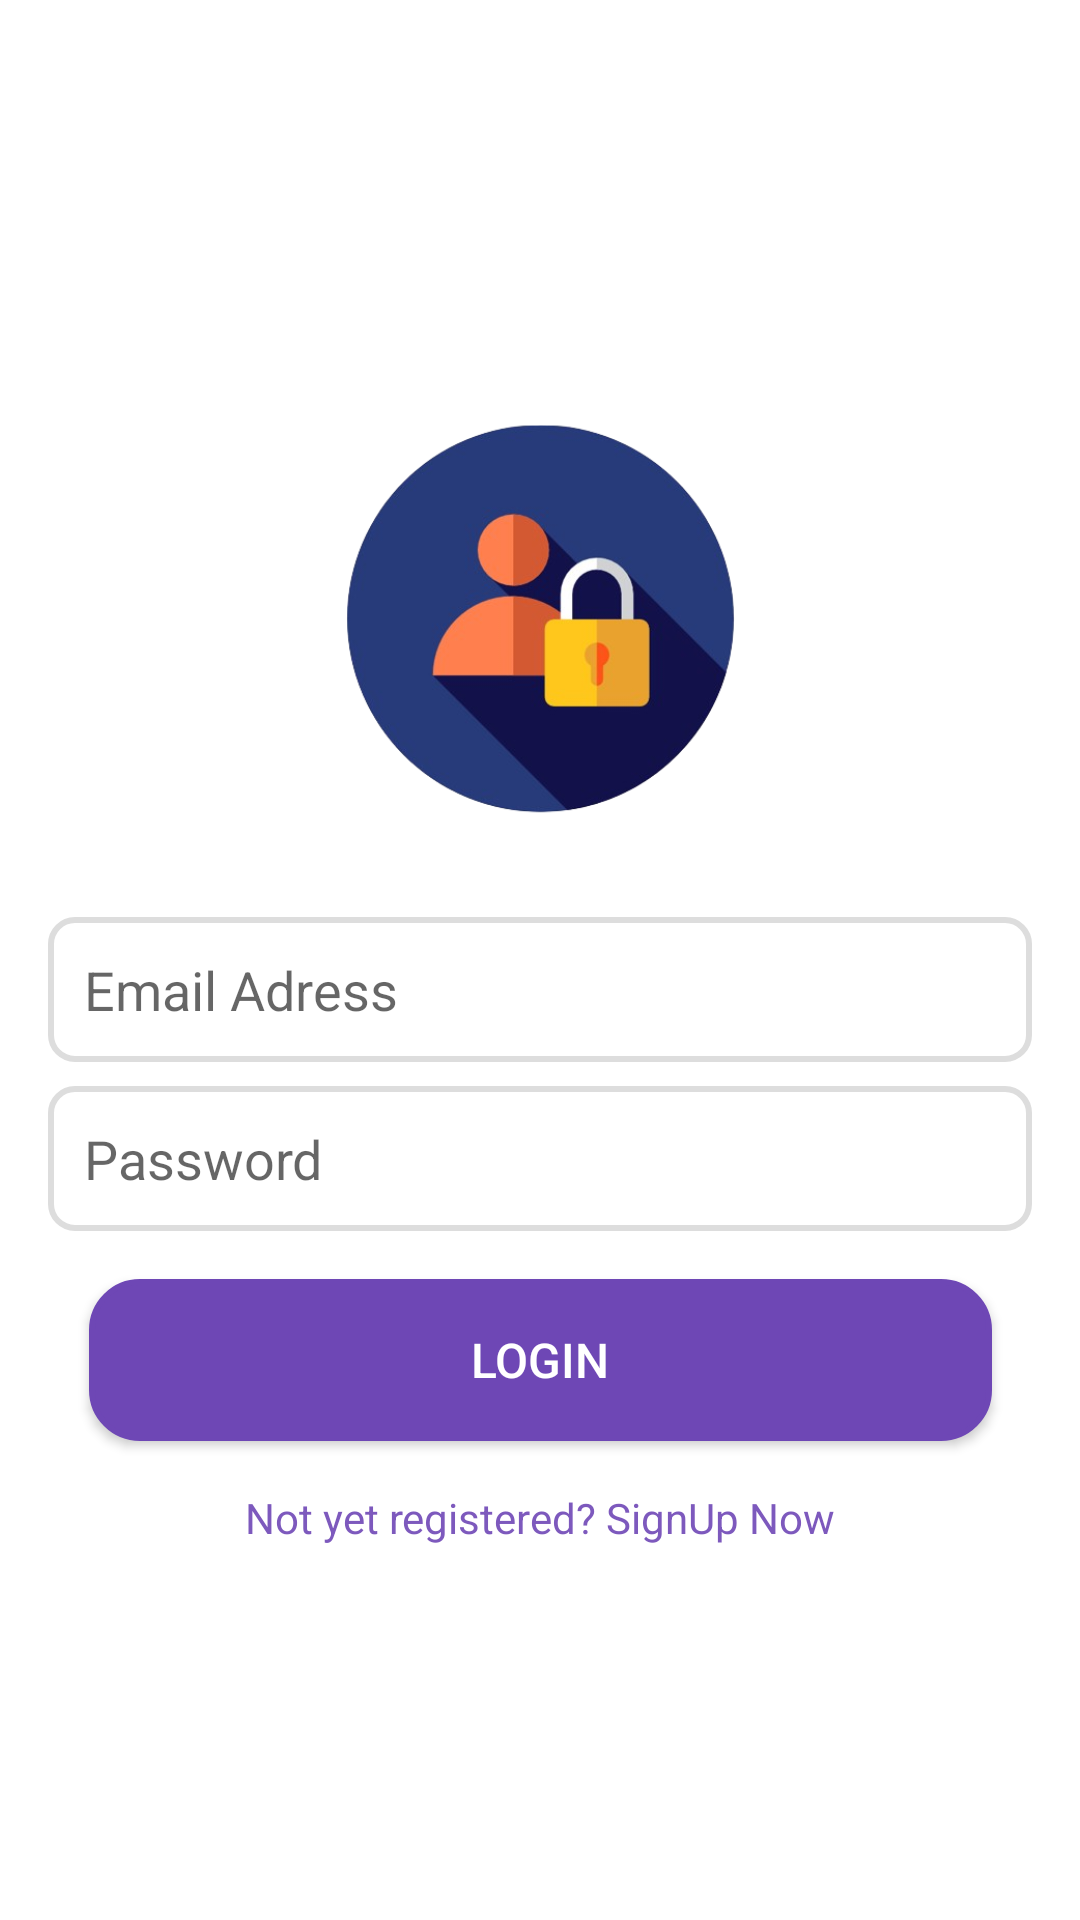

Android layout source for this screen:
<!-- AndroidManifest.xml: application theme Theme.GestionEvennement -->
<!-- res/layout/activity_login.xml -->
<?xml version="1.0" encoding="utf-8"?>

<androidx.constraintlayout.widget.ConstraintLayout
    xmlns:android="http://schemas.android.com/apk/res/android"
    xmlns:app="http://schemas.android.com/apk/res-auto"
    xmlns:tools="http://schemas.android.com/tools"
    android:layout_width="match_parent"
    android:layout_height="match_parent"
    android:padding="16dp"
    android:background="@drawable/background">

    
    <ImageView
        android:id="@+id/imageViewLogo"
        android:layout_width="227dp"
        android:layout_height="165dp"
        android:layout_marginBottom="16dp"
        android:contentDescription="Logo de l'application"
        android:src="@drawable/logo"
        app:layout_constraintBottom_toTopOf="@id/editTextEmail"
        app:layout_constraintEnd_toEndOf="parent"
        app:layout_constraintStart_toStartOf="parent"
        app:layout_constraintTop_toTopOf="parent"
        app:layout_constraintVertical_chainStyle="packed"/>

    
    <EditText
        android:id="@+id/editTextEmail"
        android:layout_width="0dp"
        android:layout_height="wrap_content"
        android:layout_marginBottom="8dp"
        android:hint="Email Adress"
        android:textColor="@color/black"
        android:background="@drawable/input_background"

        android:inputType="textEmailAddress"
    android:padding="12dp"
    app:layout_constraintBottom_toTopOf="@id/editTextPassword"
    app:layout_constraintEnd_toEndOf="parent"
    app:layout_constraintStart_toStartOf="parent"
    app:layout_constraintTop_toBottomOf="@id/imageViewLogo" />

    
    <EditText
        android:id="@+id/editTextPassword"
        android:layout_width="0dp"
        android:layout_height="wrap_content"
        android:layout_marginBottom="16dp"
        android:hint="Password"
        android:textColor="@color/black"
        android:background="@drawable/input_background"
        android:inputType="textPassword"
    android:padding="12dp"
    app:layout_constraintBottom_toTopOf="@id/buttonLogin"
    app:layout_constraintEnd_toEndOf="parent"
    app:layout_constraintStart_toStartOf="parent"
    app:layout_constraintTop_toBottomOf="@id/editTextEmail" />

    
    <Button
        android:id="@+id/buttonLogin"
        android:layout_width="301dp"
        android:layout_height="54dp"
        android:layout_marginBottom="16dp"
        android:backgroundTint="@color/button_background"
        android:text="LOGIN"
        style="@style/CustomButtonStyle"
        android:textColor="@color/button_text_color"
        app:layout_constraintBottom_toTopOf="@id/textViewSignup"
        app:layout_constraintEnd_toEndOf="parent"
        app:layout_constraintStart_toStartOf="parent"
        app:layout_constraintTop_toBottomOf="@id/editTextPassword" />

    
    <TextView
        android:id="@+id/textViewSignup"
        android:layout_width="wrap_content"
        android:layout_height="wrap_content"
        android:text="Not yet registered? SignUp Now"
    android:textColor="@color/link_text_color"
    app:layout_constraintBottom_toBottomOf="parent"
    app:layout_constraintEnd_toEndOf="parent"
    app:layout_constraintStart_toStartOf="parent"
    app:layout_constraintTop_toBottomOf="@id/buttonLogin" />

</androidx.constraintlayout.widget.ConstraintLayout>
<!-- resources referenced by this layout -->
<resources>
  <color name="black">#FF000000</color>
  <color name="button_background">#6E47B5</color>
  <color name="button_text_color">#FFFFFF</color>
  <color name="link_text_color">#7D59BD</color>
  <!-- drawable input_background (drawable) -->
  <?xml version="1.0" encoding="utf-8"?>
  
  <layer-list xmlns:android="http://schemas.android.com/apk/res/android">
      <item>
          <shape android:shape="rectangle">
              <solid android:color="#FFFFFF"/> 
              <corners android:radius="8dp"/> 
              <stroke
                  android:width="2dp"
                  android:color="#DDDDDD"/> 
          </shape>
      </item>
  </layer-list>
  <!-- drawable logo: png bitmap (drawable, 84517 bytes) -->
  <style name="CustomButtonStyle">
          <item name="android:background">@drawable/button_background</item>
          <item name="android:padding">12dp</item>
          <item name="android:textColor">@color/button_text_color</item>
          <item name="android:textSize">16sp</item>
          
      </style>
  <style name="Theme.GestionEvennement" parent="Theme.MaterialComponents.DayNight.DarkActionBar">
          
          <item name="colorPrimary">@color/purple_500</item>
          <item name="colorPrimaryVariant">@color/purple_700</item>
          <item name="colorOnPrimary">@color/white</item>
          
          <item name="colorSecondary">@color/teal_200</item>
          <item name="colorSecondaryVariant">@color/teal_700</item>
          <item name="colorOnSecondary">@color/black</item>
          
          <item name="android:statusBarColor">?attr/colorPrimaryVariant</item>
          
      </style>
  <!-- drawable button_background (drawable) -->
  <ripple xmlns:android="http://schemas.android.com/apk/res/android"
      android:color="?attr/colorControlHighlight">
      <item>
          <shape android:shape="rectangle">
              <solid android:color="@color/button_background" />
              <corners android:radius="16dp" />
              <padding
                  android:left="16dp"
                  android:top="8dp"
                  android:right="16dp"
                  android:bottom="8dp" />
              <size android:height="54dp"/>
              <stroke
                  android:width="2dp"
                  android:color="@color/button_stroke_color"/>
          </shape>
      </item>
  </ripple>
  <color name="purple_500">#432470</color>
  <color name="purple_700">#6F49B3</color>
  <color name="white">#FFFFFFFF</color>
  <color name="teal_200">#FF03DAC5</color>
  <color name="teal_700">#FF018786</color>
  <color name="button_stroke_color">#673AB7</color>
</resources>
